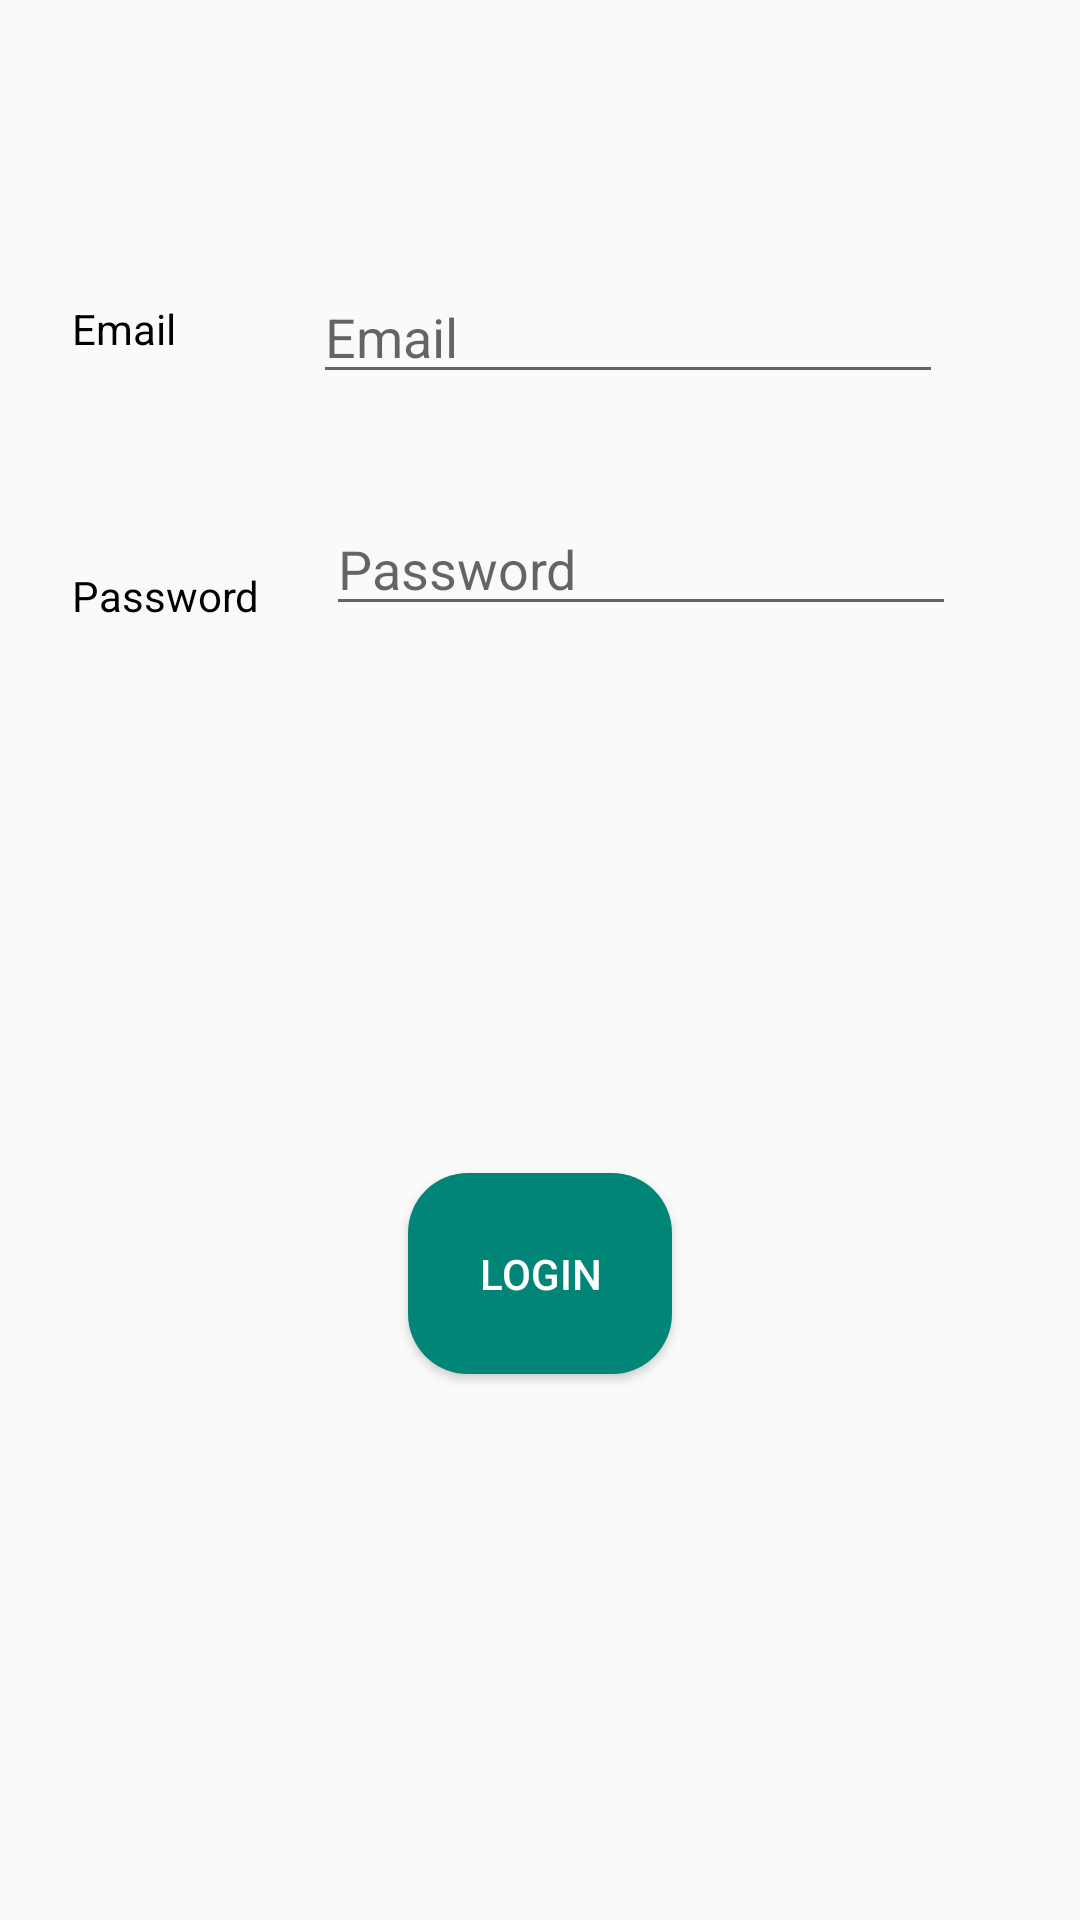

The Android layout XML behind this screen, and the referenced resources:
<!-- AndroidManifest.xml: application theme AppTheme -->
<!-- res/layout/activity_log_in.xml -->
<?xml version="1.0" encoding="utf-8"?>
<android.support.constraint.ConstraintLayout xmlns:android="http://schemas.android.com/apk/res/android"
    xmlns:app="http://schemas.android.com/apk/res-auto"
    xmlns:tools="http://schemas.android.com/tools"
    android:layout_width="match_parent"
    android:layout_height="match_parent"
    tools:context=".LogInActivity">

    <TextView
        android:id="@+id/textview_email"
        android:layout_width="wrap_content"
        android:layout_height="wrap_content"
        android:layout_marginStart="24dp"
        android:layout_marginLeft="24dp"
        android:layout_marginTop="100dp"
        android:text="@string/textview_email"
        android:textColor="@android:color/black"
        app:layout_constraintStart_toStartOf="parent"
        app:layout_constraintTop_toTopOf="parent" />

    <TextView
        android:id="@+id/textview_password"
        android:layout_width="wrap_content"
        android:layout_height="wrap_content"
        android:layout_marginTop="70dp"
        android:text="@string/textview_password"
        android:textColor="@android:color/black"
        app:layout_constraintStart_toStartOf="@+id/textview_email"
        app:layout_constraintTop_toBottomOf="@+id/textview_email" />

    <EditText
        android:id="@+id/edittext_email"
        android:layout_width="wrap_content"
        android:layout_height="wrap_content"
        android:layout_marginStart="8dp"
        android:layout_marginLeft="8dp"
        android:layout_marginTop="90dp"
        android:layout_marginEnd="8dp"
        android:layout_marginRight="8dp"
        android:ems="10"
        android:hint="@string/edittext_email"
        android:inputType="textPersonName"
        app:layout_constraintEnd_toEndOf="parent"
        app:layout_constraintStart_toEndOf="@+id/textview_email"
        app:layout_constraintTop_toTopOf="parent" />

    <EditText
        android:id="@+id/edittext_password"
        android:layout_width="wrap_content"
        android:layout_height="wrap_content"
        android:layout_marginStart="8dp"
        android:layout_marginLeft="8dp"
        android:layout_marginTop="36dp"
        android:layout_marginEnd="8dp"
        android:layout_marginRight="8dp"
        android:ems="10"
        android:hint="@string/edittext_password"
        android:inputType="textPassword"
        app:layout_constraintEnd_toEndOf="parent"
        app:layout_constraintHorizontal_bias="0.298"
        app:layout_constraintStart_toEndOf="@+id/textview_password"
        app:layout_constraintTop_toBottomOf="@+id/edittext_email" />

    <Button
        android:id="@+id/btn_login"
        android:layout_width="wrap_content"
        android:layout_height="wrap_content"
        android:layout_marginStart="8dp"
        android:layout_marginLeft="8dp"
        android:layout_marginTop="8dp"
        android:layout_marginEnd="8dp"
        android:layout_marginRight="8dp"
        android:layout_marginBottom="8dp"
        android:background="@drawable/btn_rounded"
        android:paddingLeft="@dimen/space_16"
        android:paddingTop="@dimen/space_24"
        android:paddingRight="@dimen/space_16"
        android:paddingBottom="@dimen/space_24"
        android:text="@string/btn_login"
        android:textColor="@android:color/white"
        app:layout_constraintBottom_toBottomOf="parent"
        app:layout_constraintEnd_toEndOf="parent"
        app:layout_constraintStart_toStartOf="parent"
        app:layout_constraintTop_toBottomOf="@+id/edittext_password"
        android:onClick="btnLoginOnClick"/>
</android.support.constraint.ConstraintLayout>
<!-- resources referenced by this layout -->
<resources>
  <dimen name="space_16">16dp</dimen>
  <dimen name="space_24">24dp</dimen>
  <!-- drawable btn_rounded (drawable) -->
  <?xml version="1.0" encoding="utf-8"?>
  <shape xmlns:android="http://schemas.android.com/apk/res/android" android:shape="rectangle" android:padding="10dp">
      <solid android:color="@color/colorPrimary"/>
      <corners
          android:radius="20dp"/>
  </shape>
  <string name="btn_login">LOGIN</string>
  <string name="edittext_email">Email</string>
  <string name="edittext_password">Password</string>
  <string name="textview_email">Email</string>
  <string name="textview_password">Password</string>
  <style name="AppTheme" parent="Theme.AppCompat.Light.DarkActionBar">
          
          <item name="colorPrimary">@color/colorPrimary</item>
          <item name="colorPrimaryDark">@color/colorPrimaryDark</item>
          <item name="colorAccent">@color/colorAccent</item>
      </style>
  <color name="colorPrimary">#008577</color>
  <color name="colorPrimaryDark">#00574B</color>
  <color name="colorAccent">#D81B60</color>
</resources>
